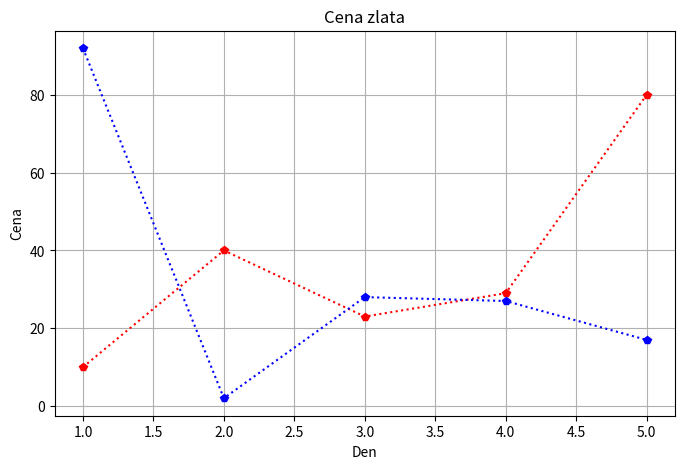

Source code (Python):
# matplot_line.py

import matplotlib.pyplot as plt

x = [1, 2, 3, 4, 5]
y = [10, 40, 23, 29, 80]
y2 = [92, 2, 28, 27, 17]

plt.figure(figsize=(8, 5))
plt.plot(x, y, marker='p', linestyle=':', color='r')
plt.plot(x, y2, marker='p', linestyle=':', color='b')
plt.title('Cena zlata')
plt.xlabel('Den')
plt.ylabel('Cena')
# plt.legend()
plt.grid(True)
plt.show()